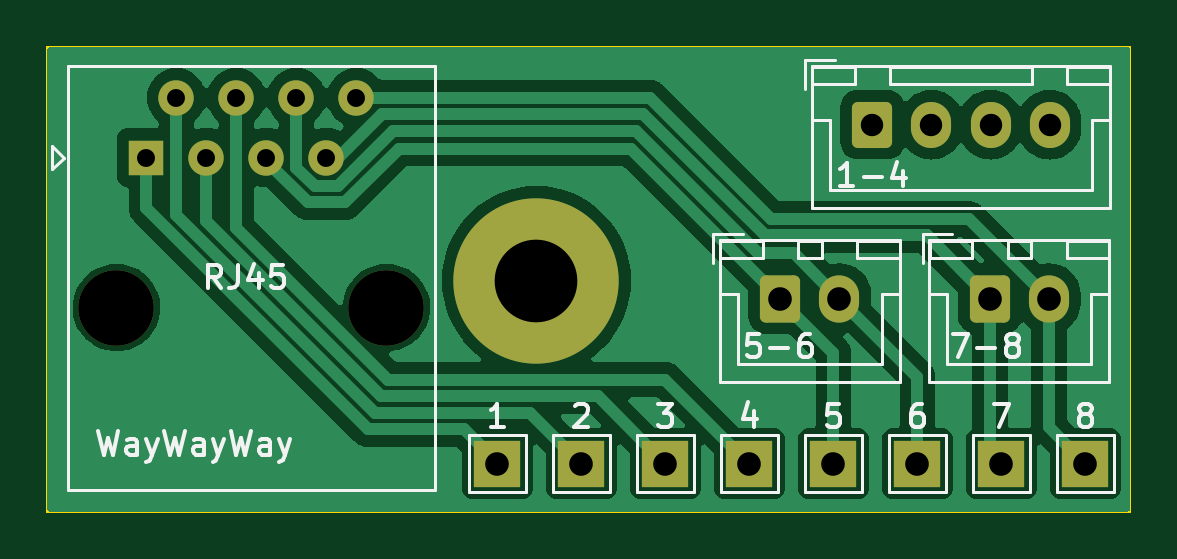
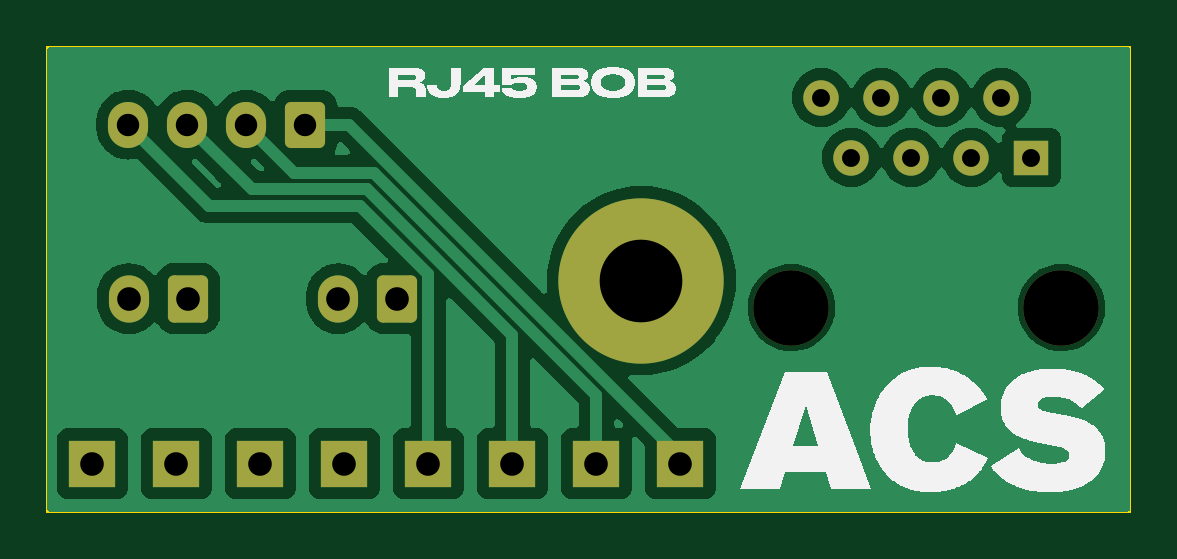
Circuit board: 11 layer files. Board 45.8 x 19.7 mm.
- bottom_copper: rj45_breakout-B_Cu.gbr (42334 bytes)
- bottom_mask: rj45_breakout-B_Mask.gbr (2352 bytes)
- paste: rj45_breakout-B_Paste.gbr (458 bytes)
- bottom_silk: rj45_breakout-B_SilkS.gbr (60302 bytes)
- outline: rj45_breakout-Edge_Cuts.gbr (581 bytes)
- top_copper: rj45_breakout-F_Cu.gbr (44982 bytes)
- top_mask: rj45_breakout-F_Mask.gbr (2352 bytes)
- paste: rj45_breakout-F_Paste.gbr (458 bytes)
- top_silk: rj45_breakout-F_SilkS.gbr (21036 bytes)
- drill: rj45_breakout-NPTH.drl (62 bytes)
- drill: rj45_breakout-PTH.drl (398 bytes)

=== bottom_copper: rj45_breakout-B_Cu.gbr (42334 bytes, source omitted) ===
=== bottom_mask: rj45_breakout-B_Mask.gbr (2352 bytes, source withheld) ===
=== paste: rj45_breakout-B_Paste.gbr ===
%TF.GenerationSoftware,KiCad,Pcbnew,7.0.10*%
%TF.CreationDate,2024-04-02T08:51:26+02:00*%
%TF.ProjectId,rj45_breakout,726a3435-5f62-4726-9561-6b6f75742e6b,rev?*%
%TF.SameCoordinates,Original*%
%TF.FileFunction,Paste,Bot*%
%TF.FilePolarity,Positive*%
%FSLAX46Y46*%
G04 Gerber Fmt 4.6, Leading zero omitted, Abs format (unit mm)*
G04 Created by KiCad (PCBNEW 7.0.10) date 2024-04-02 08:51:26*
%MOMM*%
%LPD*%
G01*
G04 APERTURE LIST*
G04 APERTURE END LIST*
M02*

=== bottom_silk: rj45_breakout-B_SilkS.gbr (60302 bytes, source omitted) ===
=== outline: rj45_breakout-Edge_Cuts.gbr ===
%TF.GenerationSoftware,KiCad,Pcbnew,7.0.10*%
%TF.CreationDate,2024-04-02T08:51:26+02:00*%
%TF.ProjectId,rj45_breakout,726a3435-5f62-4726-9561-6b6f75742e6b,rev?*%
%TF.SameCoordinates,Original*%
%TF.FileFunction,Profile,NP*%
%FSLAX46Y46*%
G04 Gerber Fmt 4.6, Leading zero omitted, Abs format (unit mm)*
G04 Created by KiCad (PCBNEW 7.0.10) date 2024-04-02 08:51:26*
%MOMM*%
%LPD*%
G01*
G04 APERTURE LIST*
%TA.AperFunction,Profile*%
%ADD10C,0.100000*%
%TD*%
G04 APERTURE END LIST*
D10*
X0Y-127000D02*
X45847000Y-127000D01*
X45847000Y-19812000D01*
X0Y-19812000D01*
X0Y-127000D01*
M02*

=== top_copper: rj45_breakout-F_Cu.gbr (44982 bytes, source omitted) ===
=== top_mask: rj45_breakout-F_Mask.gbr (2352 bytes, source withheld) ===
=== paste: rj45_breakout-F_Paste.gbr ===
%TF.GenerationSoftware,KiCad,Pcbnew,7.0.10*%
%TF.CreationDate,2024-04-02T08:51:26+02:00*%
%TF.ProjectId,rj45_breakout,726a3435-5f62-4726-9561-6b6f75742e6b,rev?*%
%TF.SameCoordinates,Original*%
%TF.FileFunction,Paste,Top*%
%TF.FilePolarity,Positive*%
%FSLAX46Y46*%
G04 Gerber Fmt 4.6, Leading zero omitted, Abs format (unit mm)*
G04 Created by KiCad (PCBNEW 7.0.10) date 2024-04-02 08:51:26*
%MOMM*%
%LPD*%
G01*
G04 APERTURE LIST*
G04 APERTURE END LIST*
M02*

=== top_silk: rj45_breakout-F_SilkS.gbr (21036 bytes, source omitted) ===
=== drill: rj45_breakout-NPTH.drl ===
M48
INCH
T1C0.1260
%
G90
G05
T1
X0.115Y-0.44
X0.565Y-0.44
M30

=== drill: rj45_breakout-PTH.drl ===
M48
INCH
T1C0.0299
T2C0.0374
T3C0.0394
T4C0.1378
%
G90
G05
T1
X0.165Y-0.19
X0.215Y-0.09
X0.265Y-0.19
X0.315Y-0.09
X0.365Y-0.19
X0.415Y-0.09
X0.465Y-0.19
X0.515Y-0.09
T2
X1.375Y-0.135
X1.4734Y-0.135
X1.5719Y-0.135
X1.6703Y-0.135
T3
X0.75Y-0.7
X0.89Y-0.7
X1.03Y-0.7
X1.17Y-0.7
X1.2216Y-0.425
X1.31Y-0.7
X1.32Y-0.425
X1.45Y-0.7
X1.5708Y-0.425
X1.59Y-0.7
X1.6692Y-0.425
X1.73Y-0.7
T4
X0.815Y-0.395
M30
